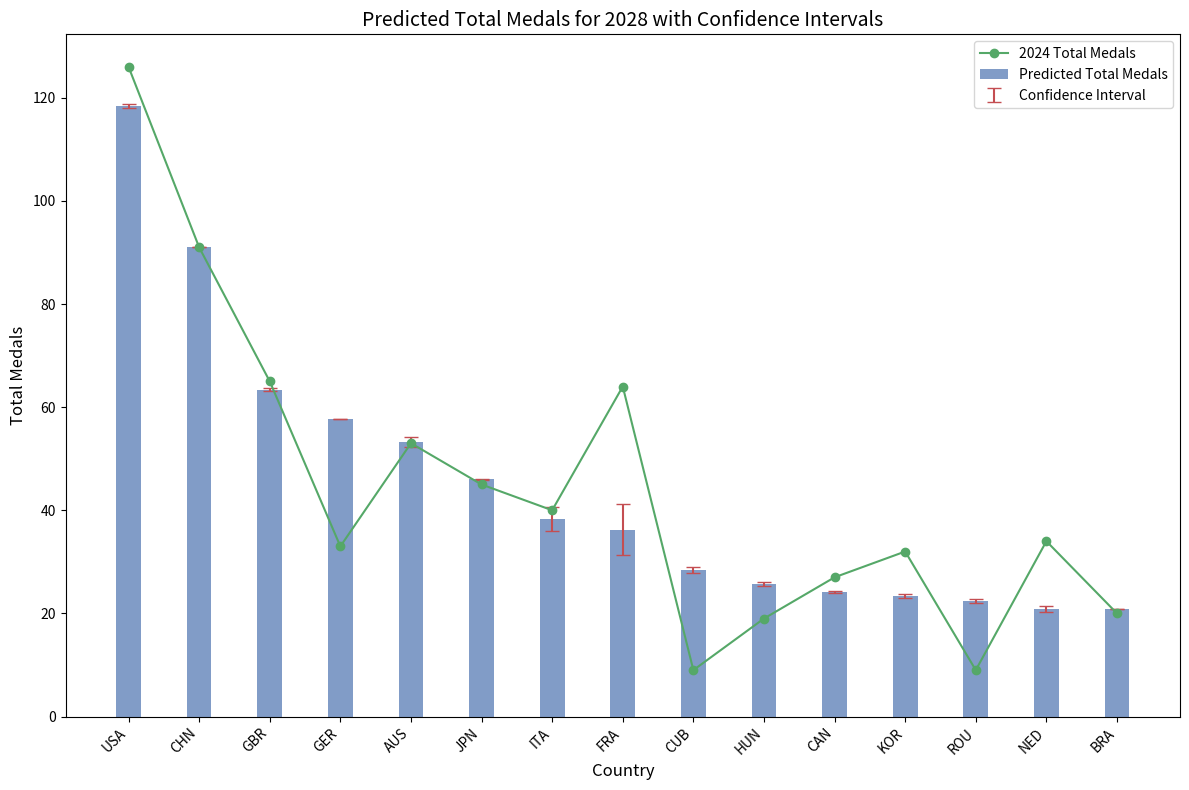

This chart was generated by the following Python code: (Note: this script raises an exception after producing the figure.)
import pandas as pd
import matplotlib.pyplot as plt
import matplotlib
matplotlib.use('Agg')

data_total = {
    'NOC': ['USA', 'CHN', 'GBR', 'GER', 'AUS', 'JPN', 'ITA', 'FRA', 'CUB', 'HUN', 'CAN', 'KOR', 'ROU', 'NED', 'BRA'],
    'Pred_Total_Medals': [118.367, 91.150, 63.359, 57.660, 53.202, 46.022, 38.276, 36.244, 28.471, 25.694, 24.094, 23.385, 22.318, 20.855, 20.832],
    'Total_Medals_LowerCI': [117.950, 91.148, 63.064, 57.626, 52.199, 45.911, 35.991, 31.277, 27.921, 25.324, 23.924, 22.946, 21.939, 20.305, 20.831],
    'Total_Medals_UpperCI': [118.784, 91.152, 63.655, 57.694, 54.204, 46.133, 40.561, 41.211, 29.021, 26.064, 24.263, 23.824, 22.697, 21.406, 20.832],
    '2024_Total_Medals': [126, 91, 65, 33, 53, 45, 40, 64, 9, 19, 27, 32, 9, 34, 20]
}

data_gold = {
    'NOC': ['USA', 'CHN', 'GER', 'JPN', 'GBR', 'AUS', 'ITA', 'ROU', 'NED', 'FRA', 'CUB', 'CAN', 'HUN', 'KOR', 'NZL'],
    'Pred_Gold_Medals': [46.467, 42.116, 28.546, 21.606, 19.375, 17.139, 10.737, 9.296, 8.818, 8.292, 8.058, 7.420, 6.635, 6.472, 6.373],
    'Gold_Medals_LowerCI': [45.033, 42.116, 28.049, 21.021, 19.247, 17.121, 9.621, 8.331, 7.484, 8.119, 7.759, 6.466, 5.628, 6.328, 6.071],
    'Gold_Medals_UpperCI': [47.901, 42.116, 29.043, 22.192, 19.502, 17.157, 11.853, 10.261, 10.152, 8.464, 8.356, 8.373, 7.642, 6.617, 6.674],
    '2024_Gold_Medals': [40, 40, 12, 20, 14, 18, 12, 3, 15, 16, 2, 9, 6, 13, 10]
}

df_total = pd.DataFrame(data_total)
df_gold = pd.DataFrame(data_gold)

plt.figure(figsize=(12, 8))
bar_width = 0.35
index = range(len(df_total))

plt.bar(index, df_total['Pred_Total_Medals'], bar_width, label='Predicted Total Medals', alpha=0.7, color='#4C72B0')

plt.errorbar(index, df_total['Pred_Total_Medals'], yerr=[df_total['Pred_Total_Medals'] - df_total['Total_Medals_LowerCI'],
                                                  df_total['Total_Medals_UpperCI'] - df_total['Pred_Total_Medals']],
             fmt='none', ecolor='#C44E52', capsize=5, label='Confidence Interval')

plt.plot(index, df_total['2024_Total_Medals'], 'o-', color='#55A868', label='2024 Total Medals')

plt.xlabel('Country', fontsize=12)
plt.ylabel('Total Medals', fontsize=12)
plt.title('Predicted Total Medals for 2028 with Confidence Intervals', fontsize=14)
plt.xticks(index, df_total['NOC'], rotation=45, ha='right')  # 设置x轴标签为国家代码
plt.legend()

plt.tight_layout()
plt.savefig('outputs/predicted_total_medals_2028.png')
# plt.show()

plt.figure(figsize=(12, 8))
bar_width = 0.35
index = range(len(df_gold))

plt.bar(index, df_gold['Pred_Gold_Medals'], bar_width, label='Predicted Gold Medals', alpha=0.7, color='#4C72B0')

plt.errorbar(index, df_gold['Pred_Gold_Medals'], yerr=[df_gold['Pred_Gold_Medals'] - df_gold['Gold_Medals_LowerCI'],
                                                  df_gold['Gold_Medals_UpperCI'] - df_gold['Pred_Gold_Medals']],
             fmt='none', ecolor='#C44E52', capsize=5, label='Confidence Interval')

plt.plot(index, df_gold['2024_Gold_Medals'], 'o-', color='#55A868', label='2024 Gold Medals')

plt.xlabel('Country', fontsize=12)
plt.ylabel('Gold Medals', fontsize=12)
plt.title('Predicted Gold Medals for 2028 with Confidence Intervals', fontsize=14)
plt.xticks(index, df_gold['NOC'], rotation=45, ha='right')  # 设置x轴标签为国家代码
plt.legend()

plt.tight_layout()
plt.savefig('outputs/predicted_gold_medals_2028.png')
# plt.show()
